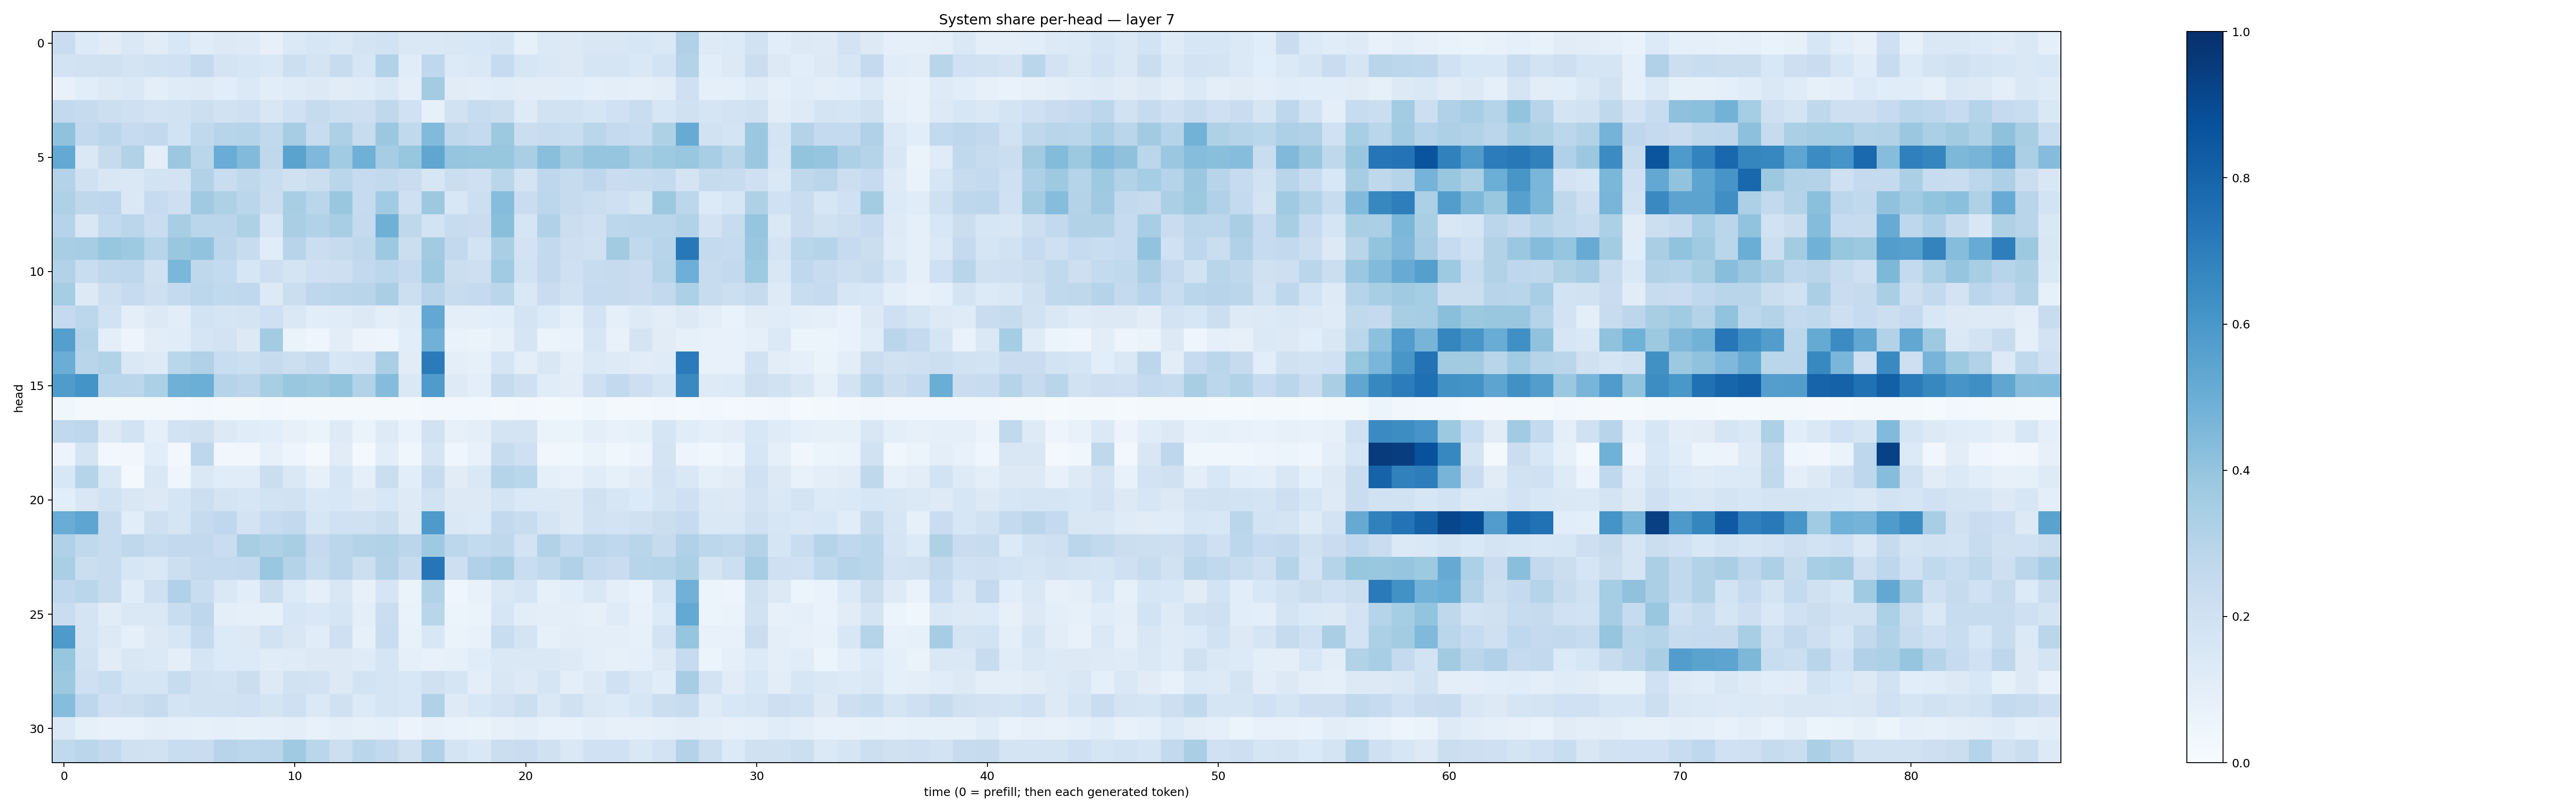

Values plotted in this chart, from the file beside it:
0.2270034, 0.1332204, 0.11153765, 0.14175615, 0.1094106, 0.1551933, 0.11601103, 0.1303745, 0.12446091, 0.079556346, 0.13848986, 0.15644318, 0.14627743, 0.17595664, 0.19438747, 0.14801833, 0.14310111, 0.1507533, 0.15289141, 0.16813019, 0.085576616, 0.13675255, 0.13219416, 0.1498647
0.1811, 0.1932, 0.198, 0.1735, 0.1882, 0.2012, 0.2527, 0.1757, 0.1616, 0.1419, 0.2152, 0.1768, 0.24, 0.1617, 0.31, 0.1137, 0.2687, 0.135, 0.1418, 0.2491, 0.1593, 0.1419, 0.1287, 0.1647
0.07385, 0.1064, 0.1304, 0.142, 0.09467, 0.1183, 0.1211, 0.1092, 0.1394, 0.1055, 0.1187, 0.1291, 0.1127, 0.1211, 0.1409, 0.09977, 0.3569, 0.1117, 0.1026, 0.1143, 0.1021, 0.1035, 0.1065, 0.09222
0.2595, 0.2425, 0.2179, 0.2037, 0.1828, 0.1914, 0.2161, 0.191, 0.2066, 0.1511, 0.2025, 0.2441, 0.2156, 0.2147, 0.2708, 0.2024, 0.08588, 0.1919, 0.2354, 0.2261, 0.1246, 0.1948, 0.1899, 0.165
0.4086, 0.2597, 0.283, 0.2483, 0.2599, 0.1935, 0.2651, 0.2951, 0.2995, 0.2647, 0.3514, 0.2387, 0.3253, 0.2418, 0.3821, 0.265, 0.4427, 0.2705, 0.2562, 0.3759, 0.2264, 0.2369, 0.2319, 0.2852
0.5202, 0.1458, 0.2429, 0.3159, 0.09886, 0.3791, 0.2883, 0.5053, 0.4425, 0.2726, 0.5492, 0.4499, 0.3647, 0.4896, 0.3514, 0.3941, 0.5338, 0.3968, 0.3935, 0.3927, 0.3396, 0.424, 0.3577, 0.3973
0.3077, 0.197, 0.1494, 0.1419, 0.1867, 0.1797, 0.3091, 0.2317, 0.2717, 0.2333, 0.1977, 0.2213, 0.288, 0.2498, 0.2607, 0.228, 0.161, 0.2251, 0.2047, 0.2871, 0.1787, 0.2768, 0.244, 0.2766
0.3212, 0.2722, 0.2758, 0.1449, 0.2483, 0.2139, 0.3684, 0.3238, 0.2888, 0.2246, 0.3427, 0.2871, 0.3862, 0.2474, 0.3643, 0.2033, 0.3789, 0.1556, 0.2171, 0.4303, 0.2303, 0.278, 0.2451, 0.22
0.2992, 0.1519, 0.2617, 0.2835, 0.2269, 0.3404, 0.2869, 0.2843, 0.3214, 0.1595, 0.3363, 0.3109, 0.343, 0.2512, 0.4914, 0.2719, 0.1852, 0.2352, 0.2289, 0.4254, 0.1706, 0.3191, 0.2259, 0.2093
0.3408, 0.3501, 0.3924, 0.3717, 0.2937, 0.3866, 0.4051, 0.2811, 0.2419, 0.1169, 0.2945, 0.2247, 0.2427, 0.2714, 0.3764, 0.2196, 0.3628, 0.2597, 0.187, 0.3378, 0.1815, 0.2584, 0.2141, 0.1967
0.3107, 0.2324, 0.273, 0.2741, 0.1964, 0.4607, 0.2714, 0.256, 0.1593, 0.213, 0.178, 0.2046, 0.2121, 0.2593, 0.279, 0.2519, 0.3736, 0.2246, 0.2119, 0.3647, 0.1908, 0.2588, 0.2072, 0.2353
0.3541, 0.1295, 0.2112, 0.2469, 0.2125, 0.2542, 0.281, 0.2629, 0.2682, 0.131, 0.226, 0.2756, 0.2835, 0.2929, 0.3379, 0.2175, 0.2947, 0.2346, 0.2535, 0.2873, 0.1477, 0.2299, 0.194, 0.2489
0.2528, 0.279, 0.1877, 0.09805, 0.1255, 0.1019, 0.1845, 0.1682, 0.1737, 0.2049, 0.1466, 0.1078, 0.1172, 0.1303, 0.1009, 0.1189, 0.5256, 0.1004, 0.09549, 0.1088, 0.1765, 0.1365, 0.08855, 0.1802
0.5637, 0.2998, 0.0985, 0.05045, 0.102, 0.1136, 0.1715, 0.1815, 0.1315, 0.3566, 0.06509, 0.04007, 0.1029, 0.05743, 0.04924, 0.1087, 0.4829, 0.06808, 0.06591, 0.08275, 0.1656, 0.06076, 0.06686, 0.1595
0.5022, 0.2908, 0.3114, 0.1482, 0.1217, 0.2882, 0.3187, 0.2339, 0.218, 0.2456, 0.2173, 0.2458, 0.1616, 0.1796, 0.3382, 0.112, 0.7109, 0.09549, 0.08487, 0.1665, 0.1006, 0.152, 0.101, 0.1399
0.5848, 0.6143, 0.2881, 0.2834, 0.3318, 0.4896, 0.4986, 0.2998, 0.2847, 0.3403, 0.3845, 0.3779, 0.4001, 0.3094, 0.4362, 0.1447, 0.5853, 0.1224, 0.09638, 0.2444, 0.2061, 0.1157, 0.102, 0.2063
0.03571, 0.0231, 0.01972, 0.01819, 0.01935, 0.01969, 0.02759, 0.021, 0.02039, 0.02494, 0.02162, 0.01701, 0.02046, 0.02209, 0.02309, 0.0177, 0.02429, 0.02847, 0.02454, 0.02151, 0.02648, 0.0189, 0.01858, 0.03671
0.2654, 0.2747, 0.129, 0.186, 0.08967, 0.1843, 0.1987, 0.1283, 0.1142, 0.1056, 0.07908, 0.06521, 0.1236, 0.06575, 0.1238, 0.0685, 0.1907, 0.08051, 0.09835, 0.1751, 0.1743, 0.0659, 0.06277, 0.09902
0.05717, 0.1726, 0.02639, 0.03185, 0.1067, 0.02838, 0.2764, 0.03155, 0.03441, 0.08093, 0.04937, 0.02138, 0.1122, 0.02041, 0.1079, 0.03616, 0.1676, 0.03916, 0.07804, 0.2397, 0.2032, 0.0337, 0.03766, 0.06615
0.1549, 0.298, 0.1454, 0.0159, 0.1471, 0.04617, 0.1461, 0.116, 0.1171, 0.2231, 0.141, 0.08106, 0.1627, 0.09242, 0.2242, 0.108, 0.2416, 0.1103, 0.1438, 0.298, 0.2868, 0.08813, 0.07286, 0.1168
0.1083, 0.1523, 0.1909, 0.1496, 0.1305, 0.1656, 0.2178, 0.179, 0.1589, 0.1858, 0.1925, 0.1428, 0.1551, 0.1272, 0.1548, 0.125, 0.1915, 0.1293, 0.1286, 0.179, 0.1371, 0.14, 0.1259, 0.198
0.5058, 0.5372, 0.2418, 0.1082, 0.21, 0.1655, 0.2436, 0.2671, 0.1802, 0.2396, 0.2615, 0.1588, 0.2022, 0.1987, 0.2224, 0.127, 0.5871, 0.1446, 0.1341, 0.2587, 0.2386, 0.1647, 0.1272, 0.1935
0.3199, 0.2651, 0.2368, 0.272, 0.237, 0.2611, 0.2589, 0.2295, 0.3417, 0.3209, 0.3424, 0.2512, 0.2842, 0.3061, 0.3139, 0.2838, 0.3735, 0.2775, 0.2563, 0.2731, 0.1821, 0.3088, 0.2573, 0.2844
0.3377, 0.2224, 0.2351, 0.1568, 0.1456, 0.2185, 0.25, 0.2543, 0.2589, 0.3898, 0.3077, 0.2418, 0.2828, 0.2177, 0.3048, 0.2459, 0.7322, 0.2127, 0.3176, 0.3472, 0.2338, 0.2626, 0.3184, 0.2517
0.2695, 0.2862, 0.2363, 0.1143, 0.204, 0.3184, 0.2335, 0.1442, 0.1078, 0.2188, 0.1346, 0.08825, 0.1508, 0.08144, 0.1663, 0.06324, 0.3162, 0.04361, 0.0722, 0.1431, 0.1657, 0.08519, 0.1089, 0.1446
0.2287, 0.178, 0.1131, 0.1479, 0.1451, 0.2327, 0.2749, 0.09816, 0.09346, 0.08247, 0.1599, 0.1414, 0.1705, 0.09907, 0.2256, 0.06661, 0.2916, 0.05199, 0.06603, 0.1563, 0.105, 0.09512, 0.1009, 0.0805
0.5897, 0.1752, 0.1275, 0.09339, 0.1309, 0.1638, 0.2507, 0.1352, 0.1315, 0.1915, 0.1491, 0.1155, 0.2032, 0.08307, 0.2312, 0.07487, 0.1558, 0.06456, 0.07229, 0.2333, 0.1793, 0.08555, 0.1042, 0.09445
0.3943, 0.1949, 0.1122, 0.1495, 0.1374, 0.09403, 0.1694, 0.1343, 0.1365, 0.1106, 0.1198, 0.1278, 0.1282, 0.1186, 0.1717, 0.09039, 0.07461, 0.08524, 0.1155, 0.1466, 0.1447, 0.1419, 0.1229, 0.09851
0.3779, 0.2034, 0.2331, 0.1702, 0.1687, 0.2374, 0.1881, 0.1841, 0.224, 0.1288, 0.1878, 0.1828, 0.1285, 0.1863, 0.1646, 0.1527, 0.1973, 0.1691, 0.0983, 0.149, 0.1298, 0.1646, 0.098, 0.131
0.4318, 0.2772, 0.2074, 0.2184, 0.2438, 0.1791, 0.1915, 0.1901, 0.2001, 0.1775, 0.2097, 0.1388, 0.1962, 0.1356, 0.1647, 0.1527, 0.318, 0.122, 0.1555, 0.1814, 0.2153, 0.1465, 0.1967, 0.1437
0.1403, 0.08504, 0.07623, 0.07768, 0.09474, 0.09178, 0.08312, 0.09184, 0.08365, 0.09202, 0.09816, 0.07624, 0.09604, 0.08438, 0.09196, 0.05719, 0.0819, 0.06874, 0.06352, 0.07984, 0.1014, 0.07143, 0.0708, 0.1008
0.2646, 0.283, 0.2606, 0.1971, 0.1902, 0.2326, 0.2303, 0.2964, 0.2796, 0.2819, 0.3705, 0.2863, 0.2164, 0.2858, 0.26, 0.1989, 0.3197, 0.174, 0.1417, 0.2245, 0.2291, 0.199, 0.1422, 0.2026
